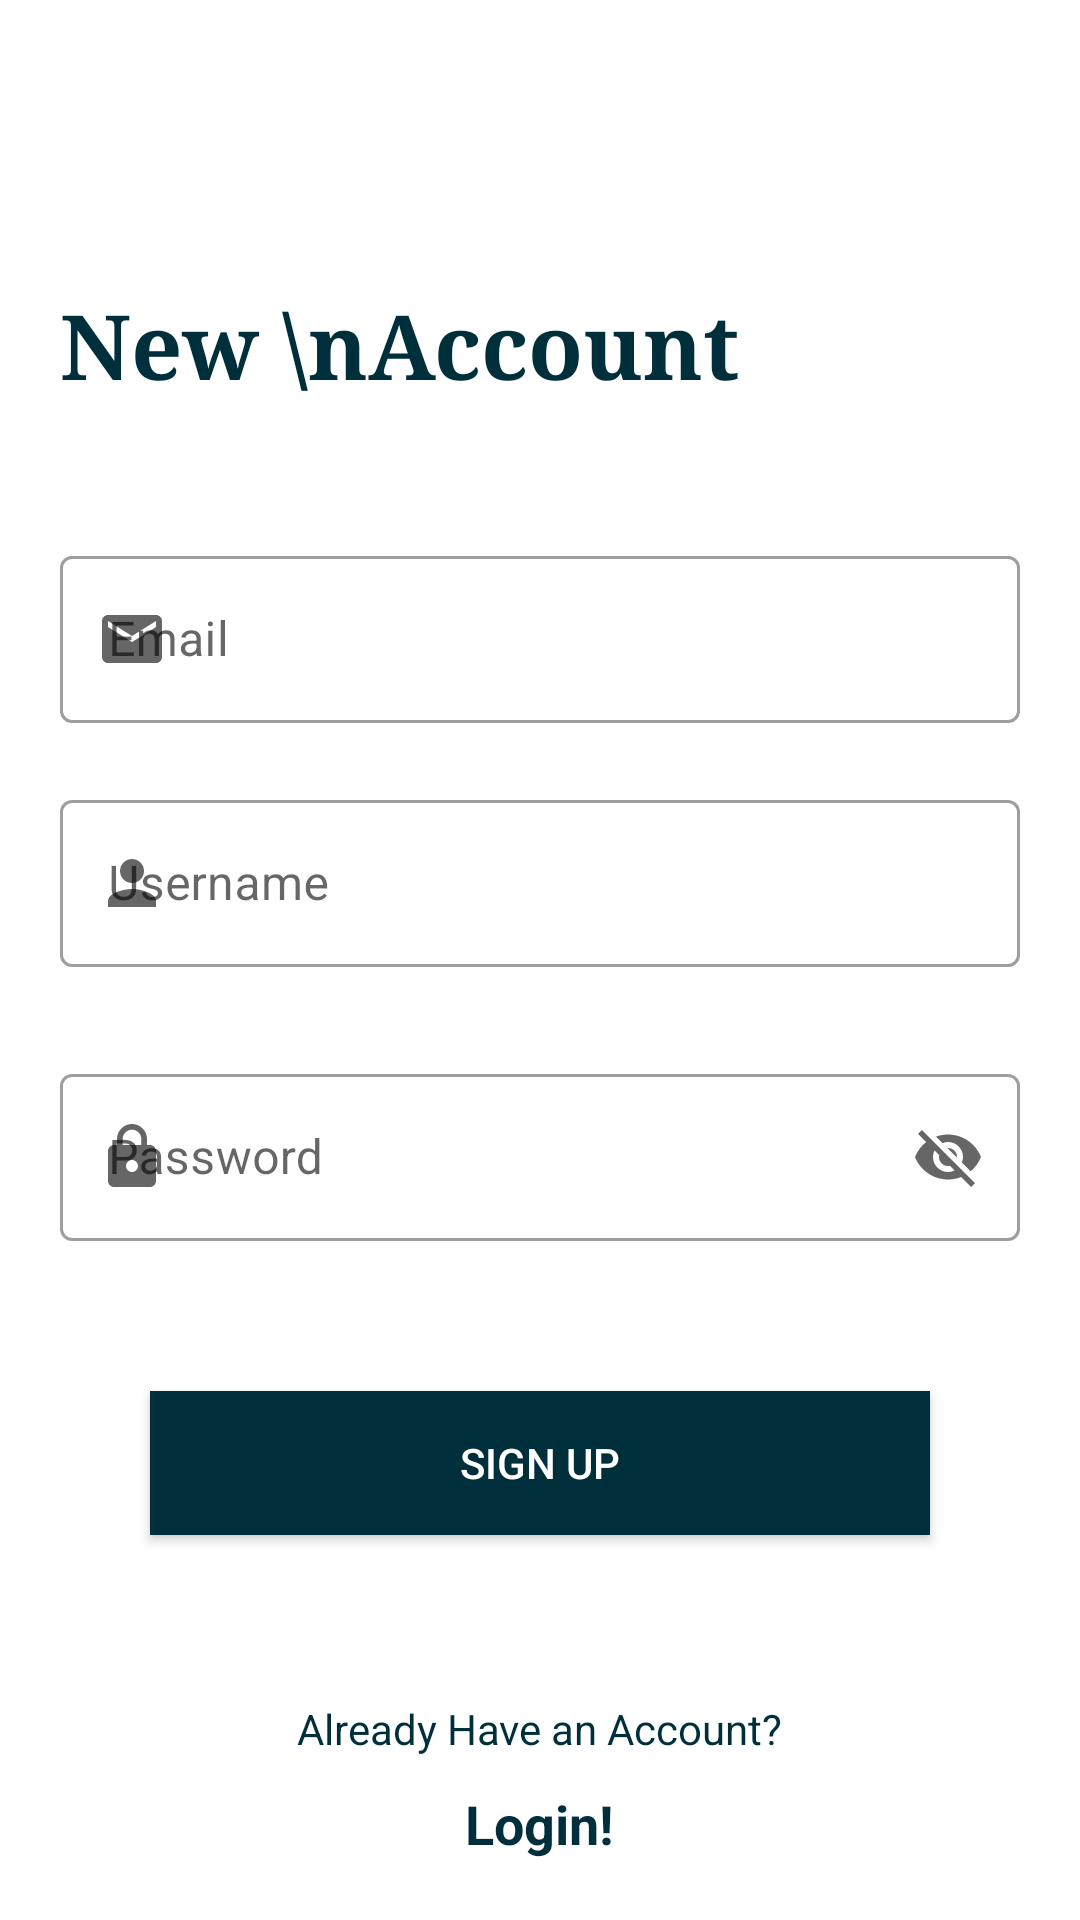

This screen was rendered from an Android layout file. Write that file and the resources it references.
<!-- AndroidManifest.xml: application theme AppTheme -->
<!-- res/layout/activity_registration.xml -->
<?xml version="1.0" encoding="utf-8"?>
<LinearLayout xmlns:android="http://schemas.android.com/apk/res/android"
    android:layout_width="match_parent"
    android:layout_height="match_parent"
    android:orientation="vertical"
    xmlns:tools="http://schemas.android.com/tools"
    xmlns:app="http://schemas.android.com/apk/res-auto"
    tools:context=".Registration">



    <LinearLayout
        android:layout_width="match_parent"
        android:layout_height="match_parent"
        android:padding="20dp"
        android:gravity="center_horizontal"
        android:orientation="vertical"
        >

        <androidx.appcompat.widget.AppCompatImageView
            android:layout_width="wrap_content"
            android:layout_height="wrap_content"
            android:layout_marginTop="20dp"
            android:layout_gravity="left"
            android:onClick="back"
            android:src="@drawable/back"/>

        <View
            android:layout_width="0dp"
            android:layout_height="1dp"
            android:layout_weight="1"/>

        <TextView
            android:layout_width="wrap_content"
            android:layout_height="wrap_content"
            android:layout_gravity="left"
            android:layout_marginTop="10dp"
            android:fontFamily="serif"
            android:text="New \nAccount"
            android:textColor="@color/colorPrimaryDark"
            android:textSize="30dp"
            android:textStyle="bold" />


        <View
            android:layout_width="0dp"
            android:layout_height="1dp"
            android:layout_weight="1"/>

        <com.google.android.material.textfield.TextInputLayout
            android:id="@+id/email_input_layout"
            app:startIconDrawable="@drawable/email"
            android:layout_width="match_parent"
            android:layout_height="wrap_content"
            android:hint="Email"
            app:errorEnabled="true"
            style="@style/Widget.MaterialComponents.TextInputLayout.OutlinedBox">


            <com.google.android.material.textfield.TextInputEditText
                android:id="@+id/email"
                android:layout_width="match_parent"
                android:layout_height="wrap_content"
                android:inputType="textEmailAddress" />

        </com.google.android.material.textfield.TextInputLayout>

        <com.google.android.material.textfield.TextInputLayout
            app:startIconDrawable="@drawable/username"
            android:layout_width="match_parent"
            android:layout_height="wrap_content"
            android:hint="Username"
            app:errorEnabled="true"
            style="@style/Widget.MaterialComponents.TextInputLayout.OutlinedBox">


            <com.google.android.material.textfield.TextInputEditText
                android:id="@+id/username"
                android:layout_width="match_parent"
                android:layout_height="wrap_content"
                android:inputType="text"
                android:maxLength="20"/>

        </com.google.android.material.textfield.TextInputLayout>

        <com.google.android.material.textfield.TextInputLayout

            app:startIconDrawable="@drawable/lock"
            app:endIconMode="password_toggle"
            android:layout_width="match_parent"
            android:layout_height="wrap_content"
            android:layout_marginTop="10dp"
            android:hint="Password"
            style="@style/Widget.MaterialComponents.TextInputLayout.OutlinedBox">

            <com.google.android.material.textfield.TextInputEditText
                android:id="@+id/password"
                android:layout_width="match_parent"
                android:layout_height="wrap_content"
                app:endIconMode="password_toggle"
                />

        </com.google.android.material.textfield.TextInputLayout>


        <Button
            android:id="@+id/btn_register"
            android:layout_width="match_parent"
            android:layout_height="wrap_content"
            android:layout_marginHorizontal="30dp"
            android:layout_marginTop="50dp"
            android:background="@color/colorPrimaryDark"
            android:onClick="registerButton"
            android:text="Sign up"
            android:textColor="#fff" />



        <View
            android:layout_width="0dp"
            android:layout_height="1dp"
            android:layout_weight="1"/>

        <TextView
            android:layout_width="wrap_content"
            android:layout_height="wrap_content"
            android:layout_gravity="center"
            android:layout_marginTop="10dp"
            android:textColor="@color/colorPrimaryDark"
            android:text="Already Have an Account?"
            />

        <TextView
            android:onClick="toLoginActivity"
            android:layout_width="wrap_content"
            android:layout_height="wrap_content"
            android:layout_gravity="center"
            android:layout_marginTop="10dp"
            android:textSize="18dp"
            android:textColor="@color/colorPrimaryDark"
            android:text="Login!"
            android:textStyle="bold" />

    </LinearLayout>

</LinearLayout>
<!-- resources referenced by this layout -->
<resources>
  <color name="colorPrimaryDark">#002f3c</color>
  <!-- drawable email (drawable) -->
  <vector android:height="24dp" android:tint="#030005"
      android:viewportHeight="24" android:viewportWidth="24"
      android:width="24dp" xmlns:android="http://schemas.android.com/apk/res/android">
      <path android:fillColor="@android:color/white" android:pathData="M20,4L4,4c-1.1,0 -1.99,0.9 -1.99,2L2,18c0,1.1 0.9,2 2,2h16c1.1,0 2,-0.9 2,-2L22,6c0,-1.1 -0.9,-2 -2,-2zM20,8l-8,5 -8,-5L4,6l8,5 8,-5v2z"/>
  </vector>
  <!-- drawable lock (drawable) -->
  <vector android:height="24dp" android:tint="#030005"
      android:viewportHeight="24" android:viewportWidth="24"
      android:width="24dp" xmlns:android="http://schemas.android.com/apk/res/android">
      <path android:fillColor="@android:color/white" android:pathData="M18,8h-1L17,6c0,-2.76 -2.24,-5 -5,-5S7,3.24 7,6v2L6,8c-1.1,0 -2,0.9 -2,2v10c0,1.1 0.9,2 2,2h12c1.1,0 2,-0.9 2,-2L20,10c0,-1.1 -0.9,-2 -2,-2zM12,17c-1.1,0 -2,-0.9 -2,-2s0.9,-2 2,-2 2,0.9 2,2 -0.9,2 -2,2zM15.1,8L8.9,8L8.9,6c0,-1.71 1.39,-3.1 3.1,-3.1 1.71,0 3.1,1.39 3.1,3.1v2z"/>
  </vector>
  <!-- drawable username (drawable) -->
  <vector android:height="24dp" android:tint="#030005"
      android:viewportHeight="24" android:viewportWidth="24"
      android:width="24dp" xmlns:android="http://schemas.android.com/apk/res/android">
      <path android:fillColor="@android:color/white" android:pathData="M12,12c2.21,0 4,-1.79 4,-4s-1.79,-4 -4,-4 -4,1.79 -4,4 1.79,4 4,4zM12,14c-2.67,0 -8,1.34 -8,4v2h16v-2c0,-2.66 -5.33,-4 -8,-4z"/>
  </vector>
  <style name="AppTheme" parent="Theme.MaterialComponents.Light.NoActionBar">
          
          <item name="colorPrimary">@color/colorPrimary</item>
          <item name="colorPrimaryDark">@color/colorPrimaryDark</item>
          <item name="colorAccent">@color/colorAccent</item>
      </style>
  <color name="colorPrimary">#005966</color>
  <color name="colorAccent">#002f3c</color>
</resources>
